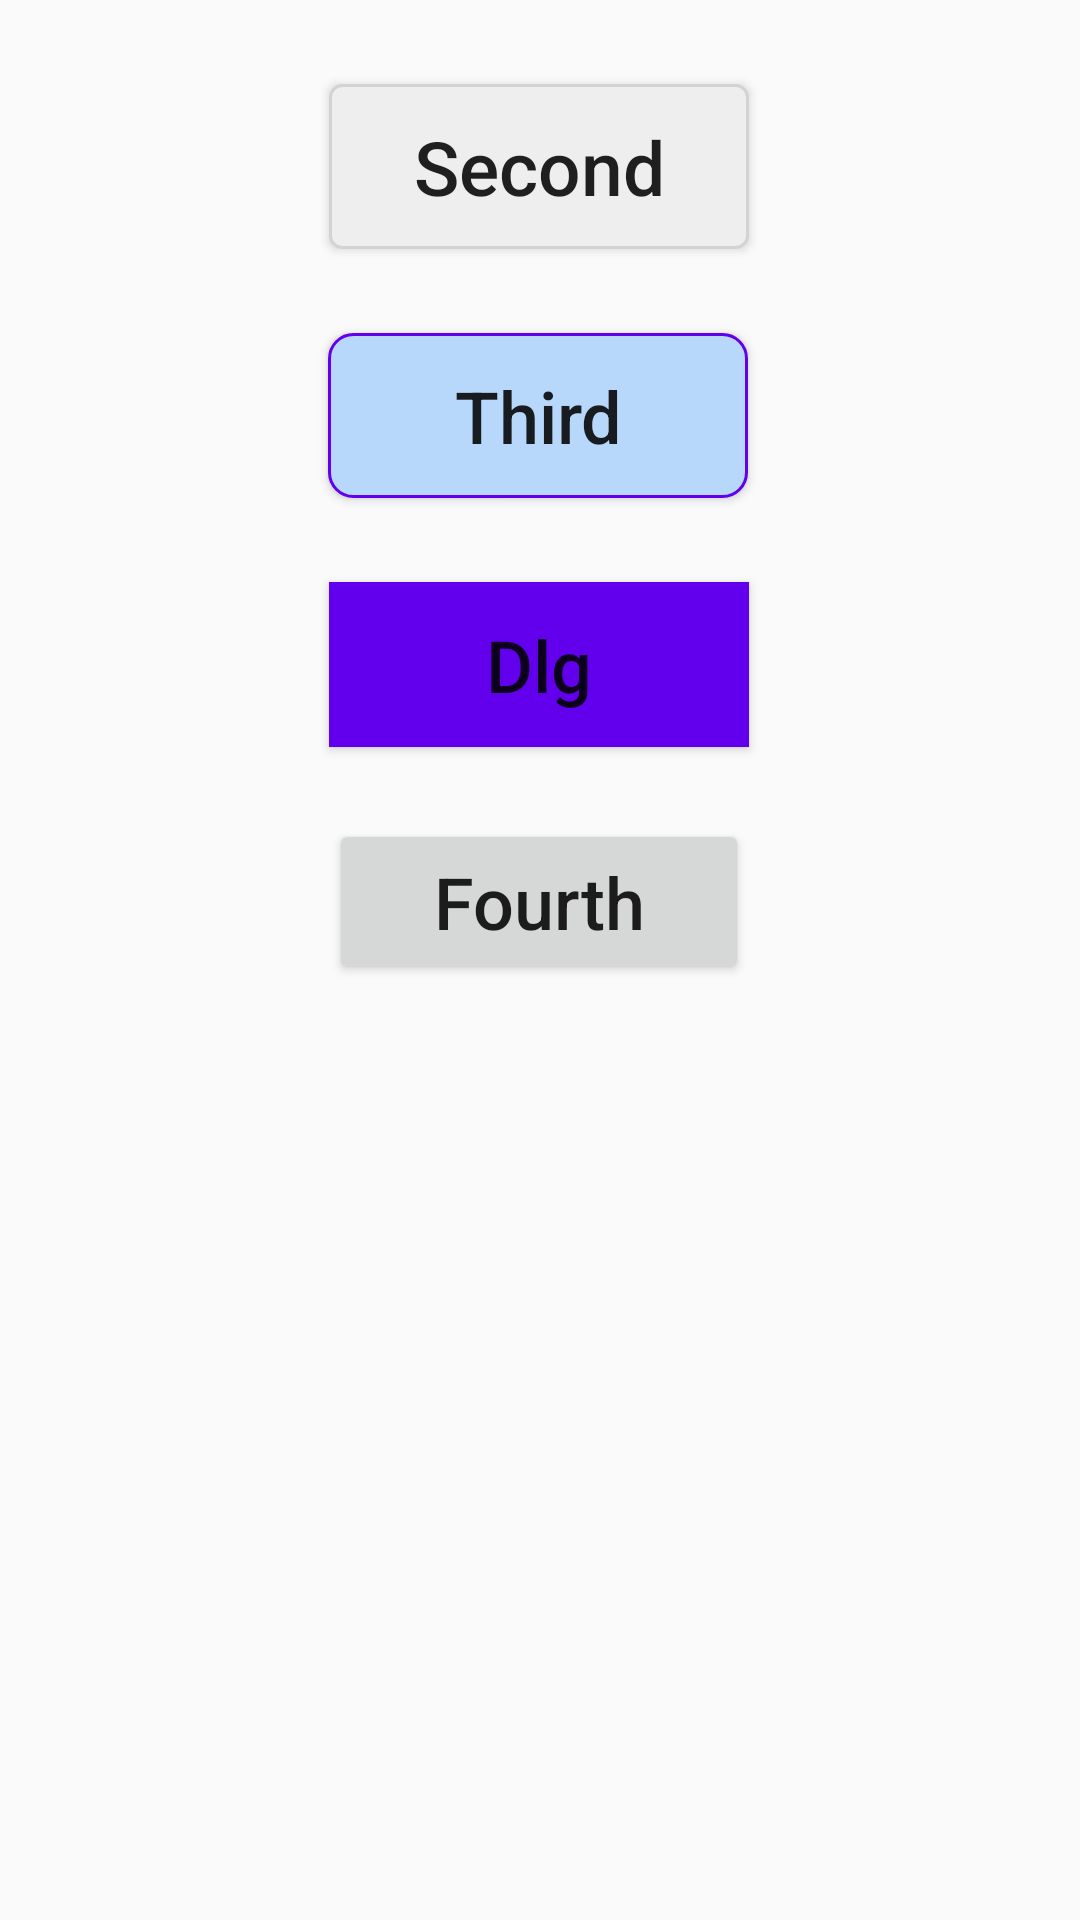

This screen was rendered from an Android layout file. Write that file and the resources it references.
<!-- AndroidManifest.xml: application theme AppTheme -->
<!-- res/layout/activity_main.xml -->
<?xml version="1.0" encoding="utf-8"?>
<androidx.constraintlayout.widget.ConstraintLayout xmlns:android="http://schemas.android.com/apk/res/android"
    xmlns:app="http://schemas.android.com/apk/res-auto"
    xmlns:tools="http://schemas.android.com/tools"
    android:layout_width="match_parent"
    android:layout_height="match_parent"
    tools:context=".MainActivity">

    <Button
        android:id="@+id/id_button_second"
        android:layout_width="140dp"
        android:layout_height="55dp"
        android:layout_marginTop="28dp"
        android:text="Second"
        android:background="@drawable/bg_button_state"
        android:textAllCaps="false"
        android:textSize="25sp"
        app:layout_constraintEnd_toEndOf="parent"
        app:layout_constraintHorizontal_bias="0.498"
        app:layout_constraintStart_toStartOf="parent"
        app:layout_constraintTop_toTopOf="parent" />

    <Button
        android:id="@+id/id_btn_third"
        android:layout_width="140dp"
        android:layout_height="55dp"
        android:layout_marginTop="28dp"
        android:text="Third"
        android:textAllCaps="false"
        android:textSize="24sp"
        android:visibility="visible"
        android:background="@drawable/bg_button"
        app:layout_constraintEnd_toEndOf="parent"
        app:layout_constraintHorizontal_bias="0.497"
        app:layout_constraintStart_toStartOf="parent"
        app:layout_constraintTop_toBottomOf="@+id/id_button_second" />

    <Button
        android:id="@+id/id_btn_dlg"
        android:layout_width="140dp"
        android:layout_height="55dp"
        android:layout_marginTop="28dp"
        android:text="Dlg"
        android:textAllCaps="false"
        android:textSize="24sp"
        android:background="@color/colorPrimary"
        app:layout_constraintEnd_toEndOf="parent"
        app:layout_constraintHorizontal_bias="0.498"
        app:layout_constraintStart_toStartOf="parent"
        app:layout_constraintTop_toBottomOf="@+id/id_btn_third" />

    <Button
        android:id="@+id/id_btn_fourth"
        android:layout_width="140dp"
        android:layout_height="55dp"
        android:layout_marginTop="24dp"
        android:text="Fourth"
        android:textAllCaps="false"
        android:textSize="24sp"
        android:visibility="visible"
        app:layout_constraintEnd_toEndOf="parent"
        app:layout_constraintHorizontal_bias="0.498"
        app:layout_constraintStart_toStartOf="parent"
        app:layout_constraintTop_toBottomOf="@+id/id_btn_dlg" />

</androidx.constraintlayout.widget.ConstraintLayout>
<!-- resources referenced by this layout -->
<resources>
  <!-- drawable bg_button (drawable) -->
  <?xml version="1.0" encoding="utf-8"?>
  <shape xmlns:android="http://schemas.android.com/apk/res/android">
      <solid android:color="#B7D8FB"/>
      <stroke android:color="@color/colorPrimary" android:width="1dp"/>
      <corners android:radius="8dp"/>
  </shape>
  <!-- drawable bg_button_state (drawable) -->
  <?xml version="1.0" encoding="utf-8"?>
  <selector xmlns:android="http://schemas.android.com/apk/res/android">
      <item android:state_pressed="true">
          <shape>
              <solid android:color="#0F0"/>
          </shape>
      </item>
      <item>
          <shape>
              <solid android:color="#eee"/>
              <stroke android:color="#d3d3d3" android:width="1dp"/>
              <corners android:radius="4dp"/>
          </shape>
      </item>
  </selector>
  <style name="AppTheme" parent="Theme.AppCompat.Light.DarkActionBar">
          
          <item name="colorPrimary">@color/colorPrimary</item>
          <item name="colorPrimaryDark">@color/colorPrimaryDark</item>
          <item name="colorAccent">@color/colorAccent</item>
      </style>
  <!-- not gathered from this repository: default colours our renderer supplied (Android Studio template values) -->
  <color name="colorPrimary">#FF6200EE</color>
  <color name="colorPrimaryDark">#FF3700B3</color>
  <color name="colorAccent">#FF03DAC5</color>
</resources>
